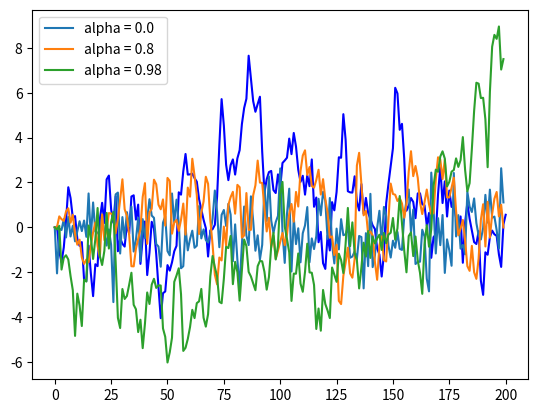

Reproduce this figure in Python.
def factorial(n):
    k = 1
    for i in range(n):
        k = k * (i + 1)
    return k

factorial(4)

from random import uniform

def binomial_rv(n, p):
    count = 0
    for i in range(n):
        U = uniform(0, 1)
        if U < p:
            count = count + 1    # Or count += 1
    return count

binomial_rv(10, 0.5)

from math import sqrt

n = 100000

count = 0
for i in range(n):
    u, v = uniform(0, 1), uniform(0, 1)
    d = sqrt((u - 0.5)**2 + (v - 0.5)**2)
    if d < 0.5:
        count += 1

area_estimate = count / n

print(area_estimate * 4)  # dividing by radius**2

payoff = 0
count = 0

for i in range(10):
    U = uniform(0, 1)
    count = count + 1 if U < 0.5 else 0
    if count == 3:
        payoff = 1

print(payoff)

%matplotlib inline  

import matplotlib.pyplot as plt
from random import normalvariate

alpha = 0.9
ts_length = 200
current_x = 0

x_values = []
for i in range(ts_length + 1):
    x_values.append(current_x)
    current_x = alpha * current_x + normalvariate(0, 1)
plt.plot(x_values, 'b-')

alphas = [0.0, 0.8, 0.98]
ts_length = 200

for alpha in alphas:
    x_values = []
    current_x = 0
    for i in range(ts_length):
        x_values.append(current_x)
        current_x = alpha * current_x + normalvariate(0, 1)
    plt.plot(x_values, label='alpha = ' + str(alpha))
plt.legend()

